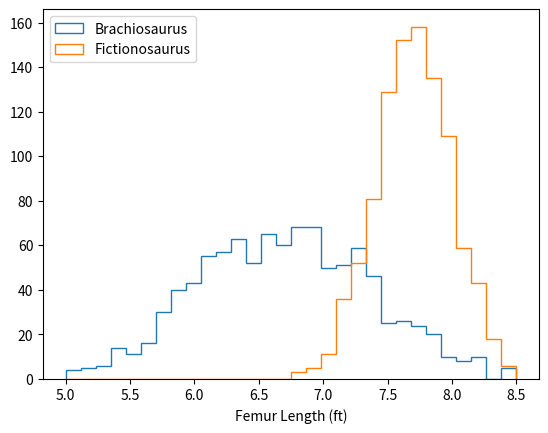

Write the Python code that produced this figure.
import numpy as np
from matplotlib import pyplot as plt

# Brachiosaurus
b_data = np.random.normal(6.7, 0.7, size=1000)

# Fictionosaurus
f_data = np.random.normal(7.7, 0.3, size=1000)

plt.hist(b_data,
         bins=30, range=(5, 8.5), histtype='step',
         label='Brachiosaurus')
plt.hist(f_data,
         bins=30, range=(5, 8.5), histtype='step',
         label='Fictionosaurus')
plt.xlabel('Femur Length (ft)')
plt.legend(loc=2)
plt.show()
